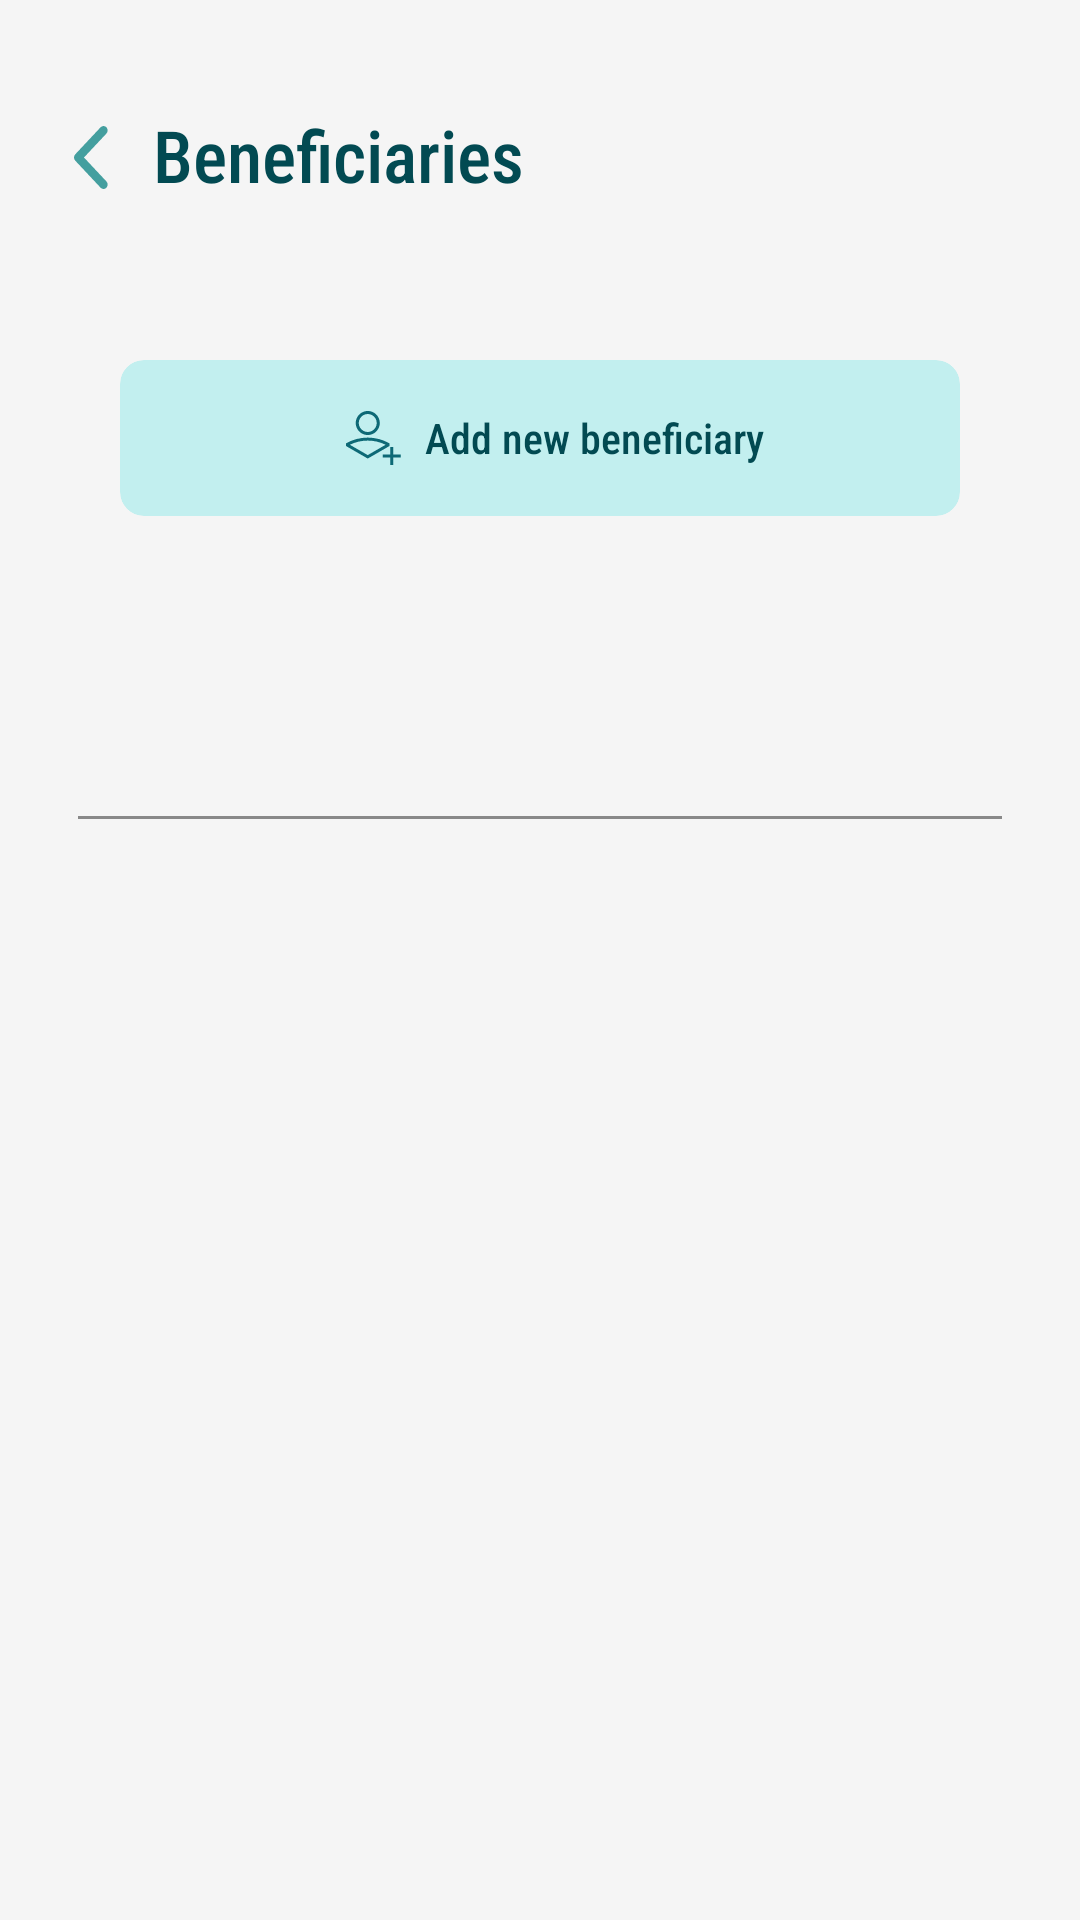

Produce the Android XML layout that renders to this screen, including the resource entries it uses.
<!-- AndroidManifest.xml: application theme Theme.BSFProject -->
<!-- res/layout/fragment_beneficiaries.xml -->
<?xml version="1.0" encoding="utf-8"?>
<androidx.constraintlayout.widget.ConstraintLayout xmlns:android="http://schemas.android.com/apk/res/android"
    xmlns:tools="http://schemas.android.com/tools"
    android:layout_width="match_parent"
    android:layout_height="match_parent"
    android:background="@color/page_color"
    xmlns:app="http://schemas.android.com/apk/res-auto"
    tools:context=".BeneficiariesFragment">

    <ImageView
        android:id="@+id/beneficiaries_back"
        android:layout_width="25dp"
        android:layout_height="25dp"
        android:paddingVertical="2dp"
        android:layout_marginStart="18dp"
        android:layout_marginTop="40dp"
        android:src="@drawable/back_ic"
        app:layout_constraintStart_toStartOf="parent"
        app:layout_constraintTop_toTopOf="parent" />

    <TextView
        android:id="@+id/beneficiaries_tv"
        android:layout_width="wrap_content"
        android:layout_height="wrap_content"
        android:layout_marginStart="8dp"
        android:fontFamily="sans-serif-condensed-medium"
        android:text="Beneficiaries"
        android:textColor="@color/dark_green"
        android:textSize="24sp"
        app:layout_constraintBottom_toBottomOf="@+id/beneficiaries_back"
        app:layout_constraintStart_toEndOf="@+id/beneficiaries_back"
        app:layout_constraintTop_toTopOf="@+id/beneficiaries_back"
        app:layout_constraintVertical_bias="0.65" />
    <androidx.cardview.widget.CardView
        android:id="@+id/add_new_benef_card"
        android:layout_width="0dp"
        android:layout_height="52dp"
        app:layout_constraintStart_toStartOf="parent"
        app:layout_constraintEnd_toEndOf="parent"
        app:layout_constraintTop_toTopOf="parent"
        app:cardElevation="0dp"
        app:cardBackgroundColor="@color/light_green"
        app:cardCornerRadius="8dp"
        android:layout_marginStart="40dp"
        android:layout_marginEnd="40dp"
        android:layout_marginTop="120dp">
        <TextView
            android:layout_width="wrap_content"
            android:layout_height="wrap_content"
            android:text="Add new beneficiary "
            android:textAllCaps="false"
            android:layout_marginStart="20dp"
            android:textColor="@color/dark_green"
            android:textSize="14sp"
            android:fontFamily="sans-serif-condensed-medium"
            android:layout_gravity="center"/>
        <ImageView
            android:layout_width="wrap_content"
            android:layout_height="wrap_content"
            android:layout_marginEnd="55dp"
            app:srcCompat="@drawable/add_new_benef"
            android:layout_gravity="center"/>


    </androidx.cardview.widget.CardView>
    <View
        android:id="@+id/view"
        android:layout_width="0dp"
        android:layout_height="1dp"
        android:layout_marginStart="26dp"
        android:layout_marginTop="100dp"
        android:layout_marginEnd="26dp"
        android:background="#898989"
        app:layout_constraintEnd_toEndOf="parent"
        app:layout_constraintHorizontal_bias="0.0"
        app:layout_constraintStart_toStartOf="parent"
        app:layout_constraintTop_toBottomOf="@+id/add_new_benef_card" />

    <com.google.android.material.tabs.TabLayout
        android:id="@+id/tab_layout"
        android:layout_width="match_parent"
        android:layout_height="wrap_content"
        android:layout_marginTop="50dp"
        app:tabTextColor="@color/black"
        app:tabIndicatorColor="@color/light_green"
        app:tabIndicatorGravity="stretch"
        app:tabIndicatorFullWidth="true"
        android:background="@android:color/transparent"
        app:tabIndicator="@drawable/tab_indicator"
        android:layout_marginHorizontal="30dp"
        app:layout_constraintEnd_toEndOf="parent"
        app:layout_constraintStart_toStartOf="parent"
        app:layout_constraintTop_toBottomOf="@+id/view"
         />

    <androidx.viewpager2.widget.ViewPager2
        android:id="@+id/view_pager"
        android:layout_width="match_parent"
        android:layout_height="0dp"
        android:layout_marginTop="70dp"
        app:layout_constraintBottom_toBottomOf="parent"
        app:layout_constraintEnd_toEndOf="parent"
        app:layout_constraintStart_toStartOf="parent"
        app:layout_constraintTop_toBottomOf="@+id/tab_layout"
        app:layout_constraintVertical_bias="1.0" />

</androidx.constraintlayout.widget.ConstraintLayout>
<!-- resources referenced by this layout -->
<resources>
  <color name="black">#FF000000</color>
  <color name="dark_green">#024A52</color>
  <color name="light_green">#C2EFEF</color>
  <color name="page_color">#F5F5F5</color>
  <!-- drawable add_new_benef (drawable) -->
  <vector xmlns:android="http://schemas.android.com/apk/res/android"
      android:width="19dp"
      android:height="18dp"
      android:viewportWidth="19"
      android:viewportHeight="18">
    <path
        android:pathData="M9.249,0.536C7.336,-0.568 4.89,0.087 3.786,2C2.682,3.913 3.337,6.359 5.25,7.463C7.162,8.567 9.608,7.912 10.712,5.999C11.816,4.086 11.161,1.641 9.249,0.536ZM4.652,2.5C5.48,1.066 7.314,0.574 8.749,1.402C10.183,2.231 10.674,4.065 9.846,5.499C9.018,6.933 7.184,7.425 5.75,6.597C4.315,5.769 3.824,3.934 4.652,2.5Z"
        android:fillColor="#0D6976"
        android:fillType="evenOdd"/>
    <path
        android:pathData="M0,10.802C4.486,8.212 10.012,8.212 14.498,10.802L14.498,11.668L7.248,15.855L0,11.668L0,10.802ZM1.279,11.252L7.248,14.7L13.219,11.252C9.457,9.396 5.041,9.396 1.279,11.252Z"
        android:fillColor="#0D6976"
        android:fillType="evenOdd"/>
    <path
        android:pathData="M15.747,14.501L15.747,12L14.747,12L14.747,14.501H12.248L12.248,15.501H14.747L14.747,18.002L15.747,18.002L15.747,15.501H18.25V14.501H15.747Z"
        android:fillColor="#0D6976"/>
  </vector>
  <!-- drawable back_ic (drawable) -->
  <vector xmlns:android="http://schemas.android.com/apk/res/android"
      android:width="9dp"
      android:height="16dp"
      android:viewportWidth="9"
      android:viewportHeight="16">
    <path
        android:pathData="M0,7.997C0,7.711 0.104,7.424 0.311,7.205L6.838,0.328C7.253,-0.109 7.926,-0.109 8.341,0.328C8.756,0.765 8.756,1.475 8.341,1.912L2.566,7.997L8.341,14.082C8.756,14.52 8.756,15.229 8.341,15.666C7.926,16.104 7.253,16.104 6.838,15.666L0.311,8.789C0.104,8.57 0,8.284 0,7.997Z"
        android:fillColor="#449F9F"
        android:fillType="evenOdd"/>
  </vector>
  <!-- drawable tab_indicator (drawable) -->
  <?xml version="1.0" encoding="utf-8"?>
  <shape xmlns:android="http://schemas.android.com/apk/res/android"
      android:shape="rectangle">
      <corners android:radius="8dp"/>
      <solid android:color="@color/light_green"/>
  
  </shape>
  <style name="Theme.BSFProject" parent="Base.Theme.BSFProject" />
  <style name="Base.Theme.BSFProject" parent="Theme.Material3.DayNight.NoActionBar">
          
          
      </style>
</resources>
